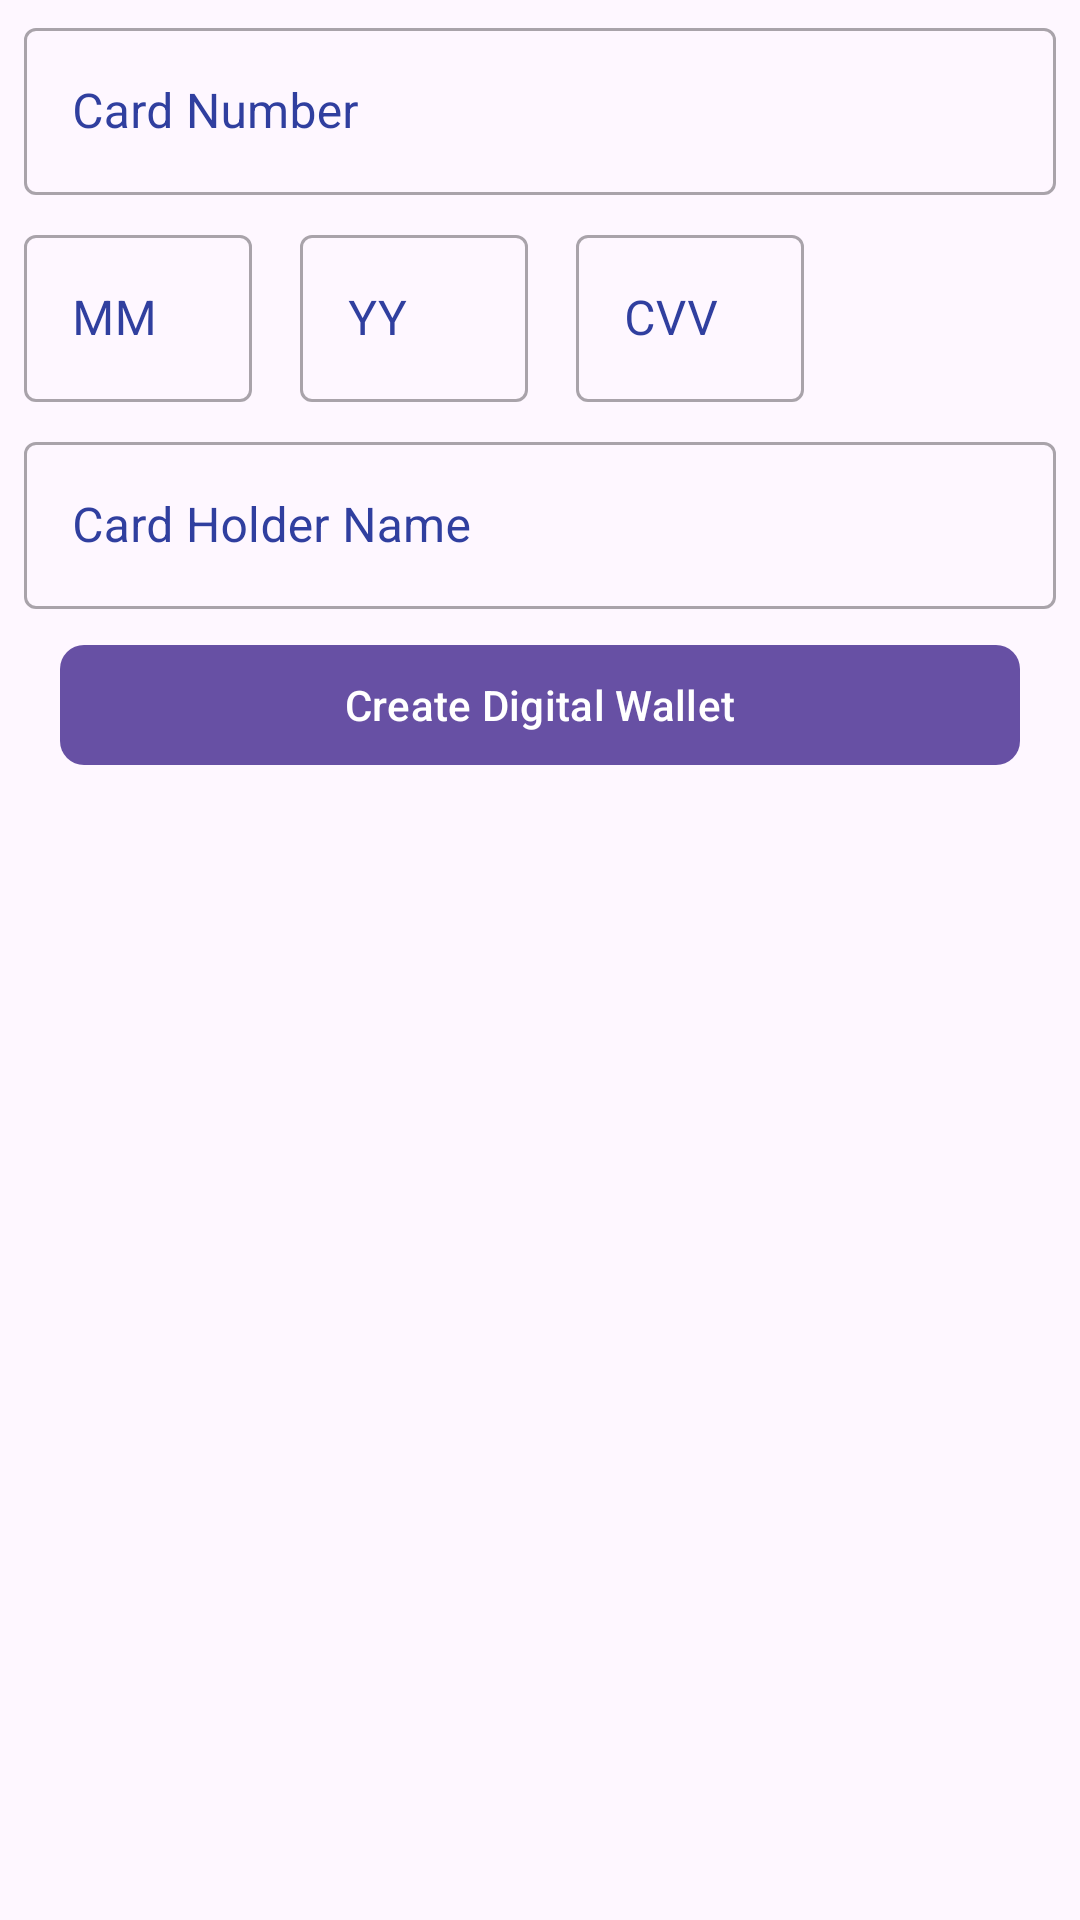

Here is an Android app screen rendered from its layout file. Give the layout XML and the strings, colors and styles it references.
<!-- AndroidManifest.xml: application theme Theme.MentalHealthProblemsApplication -->
<!-- res/layout/custom_create_new_wallet_details_layout_dialog.xml -->
<?xml version="1.0" encoding="utf-8"?>
<LinearLayout xmlns:android="http://schemas.android.com/apk/res/android"
    android:layout_width="match_parent"
    android:layout_height="wrap_content"
    android:layout_margin="@dimen/margin_mini"
    xmlns:app="http://schemas.android.com/apk/res-auto"
    android:orientation="vertical">

    <com.google.android.material.textfield.TextInputLayout
        android:id="@+id/text_input_layout_create_wallet_card_number"
        style="@style/Widget.MaterialComponents.TextInputLayout.OutlinedBox"
        android:layout_width="match_parent"
        android:layout_height="wrap_content"
        android:layout_marginStart="@dimen/padding_mini"
        android:layout_marginEnd="@dimen/padding_mini"
        android:padding="@dimen/padding_mini"
        android:hint="@string/create_wallet_card_number"
        android:textColorHint="@color/custom_client_accent_color">

        <com.google.android.material.textfield.TextInputEditText
            android:id="@+id/create_wallet_card_number"
            android:layout_width="match_parent"
            android:layout_height="wrap_content"
            android:contentDescription="@string/create_wallet_card_number"
            android:importantForAutofill="no"
            android:inputType="number"
            android:labelFor="@id/create_wallet_card_number" />
    </com.google.android.material.textfield.TextInputLayout>

    <LinearLayout
        android:layout_width="match_parent"
        android:layout_height="wrap_content"
        android:weightSum="2"
        android:baselineAligned="false"
        android:orientation="horizontal">


        <com.google.android.material.textfield.TextInputLayout
            android:id="@+id/text_input_layout_create_wallet_card_expiry_month"
            style="@style/Widget.MaterialComponents.TextInputLayout.OutlinedBox"
            android:layout_width="0dp"
            android:layout_height="wrap_content"
            android:layout_weight="0.5"
            android:layout_marginStart="@dimen/padding_mini"
            android:layout_marginEnd="@dimen/padding_mini"
            android:padding="@dimen/padding_mini"
            android:hint="@string/create_wallet_card_expiry_month"
            android:textColorHint="@color/custom_client_accent_color">

            <com.google.android.material.textfield.TextInputEditText
                android:id="@+id/create_wallet_card_expiry_month"
                android:layout_width="match_parent"
                android:layout_height="wrap_content"
                android:contentDescription="@string/create_wallet_card_expiry_month"
                android:importantForAutofill="no"
                android:inputType="number"
                android:labelFor="@id/create_wallet_card_expiry_month" />
        </com.google.android.material.textfield.TextInputLayout>


        <com.google.android.material.textfield.TextInputLayout
            android:id="@+id/text_input_layout_create_wallet_card_expiry_year"
            style="@style/Widget.MaterialComponents.TextInputLayout.OutlinedBox"
            android:layout_width="0dp"
            android:layout_height="wrap_content"
            android:layout_weight="0.5"
            android:layout_marginStart="@dimen/padding_mini"
            android:layout_marginEnd="@dimen/padding_mini"
            android:padding="@dimen/padding_mini"
            android:hint="@string/create_wallet_card_expiry_year"
            android:textColorHint="@color/custom_client_accent_color">

            <com.google.android.material.textfield.TextInputEditText
                android:id="@+id/create_wallet_card_expiry_year"
                android:layout_width="match_parent"
                android:layout_height="wrap_content"
                android:contentDescription="@string/create_wallet_card_expiry_year"
                android:importantForAutofill="no"
                android:inputType="number"
                android:labelFor="@id/create_wallet_card_expiry_year" />
        </com.google.android.material.textfield.TextInputLayout>

        <com.google.android.material.textfield.TextInputLayout
            android:id="@+id/text_input_layout_create_wallet_card_cvv"
            style="@style/Widget.MaterialComponents.TextInputLayout.OutlinedBox"
            android:layout_width="0dp"
            android:layout_height="wrap_content"
            android:layout_gravity="end"
            android:layout_weight="0.5"
            android:layout_marginStart="@dimen/padding_mini"
            android:layout_marginEnd="@dimen/padding_mini"
            android:padding="@dimen/padding_mini"
            android:hint="@string/create_wallet_card_cvv"
            android:textColorHint="@color/custom_client_accent_color">

            <com.google.android.material.textfield.TextInputEditText
                android:id="@+id/create_wallet_card_cvv"
                android:layout_width="match_parent"
                android:layout_height="wrap_content"
                android:contentDescription="@string/create_wallet_card_cvv"
                android:importantForAutofill="no"
                android:inputType="number"
                android:labelFor="@id/create_wallet_card_cvv" />
        </com.google.android.material.textfield.TextInputLayout>


    </LinearLayout>


    <com.google.android.material.textfield.TextInputLayout
        android:id="@+id/text_input_layout_create_wallet_card_holder_name"
        style="@style/Widget.MaterialComponents.TextInputLayout.OutlinedBox"
        android:layout_width="match_parent"
        android:layout_height="wrap_content"
        android:layout_marginStart="@dimen/padding_mini"
        android:layout_marginEnd="@dimen/padding_mini"
        android:padding="@dimen/padding_mini"
        android:hint="@string/create_wallet_card_holder_name"
        android:textColorHint="@color/custom_client_accent_color">

        <com.google.android.material.textfield.TextInputEditText
            android:id="@+id/create_wallet_card_holder_name"
            android:layout_width="match_parent"
            android:layout_height="wrap_content"
            android:contentDescription="@string/create_wallet_card_holder_name"
            android:importantForAutofill="no"
            android:inputType="textPersonName"
            android:labelFor="@id/create_wallet_card_holder_name" />
    </com.google.android.material.textfield.TextInputLayout>


    <com.google.android.material.button.MaterialButton
        android:layout_width="@dimen/button_width_xxl"
        android:layout_height="wrap_content"
        android:layout_margin="@dimen/padding_mini"
        android:layout_gravity="center_horizontal"
        app:cornerRadius="@dimen/margin_mini"
        android:text="@string/create_digital_wallet"
        android:id="@+id/btn_create_wallet_card"/>
</LinearLayout>
<!-- resources referenced by this layout -->
<resources>
  <color name="custom_client_accent_color">#303F9F</color>
  <dimen name="button_width_xxl">320dp</dimen>
  <dimen name="margin_mini">8dp</dimen>
  <dimen name="padding_mini">4dp</dimen>
  <string name="create_digital_wallet">Create Digital Wallet</string>
  <string name="create_wallet_card_cvv">CVV</string>
  <string name="create_wallet_card_expiry_month">MM</string>
  <string name="create_wallet_card_expiry_year">YY</string>
  <string name="create_wallet_card_holder_name">Card Holder Name</string>
  <string name="create_wallet_card_number">Card Number</string>
  <style name="Theme.MentalHealthProblemsApplication" parent="Base.Theme.MentalHealthProblemsApplication" />
  <style name="Base.Theme.MentalHealthProblemsApplication" parent="Theme.Material3.DayNight.NoActionBar">
          
          
      </style>
</resources>
